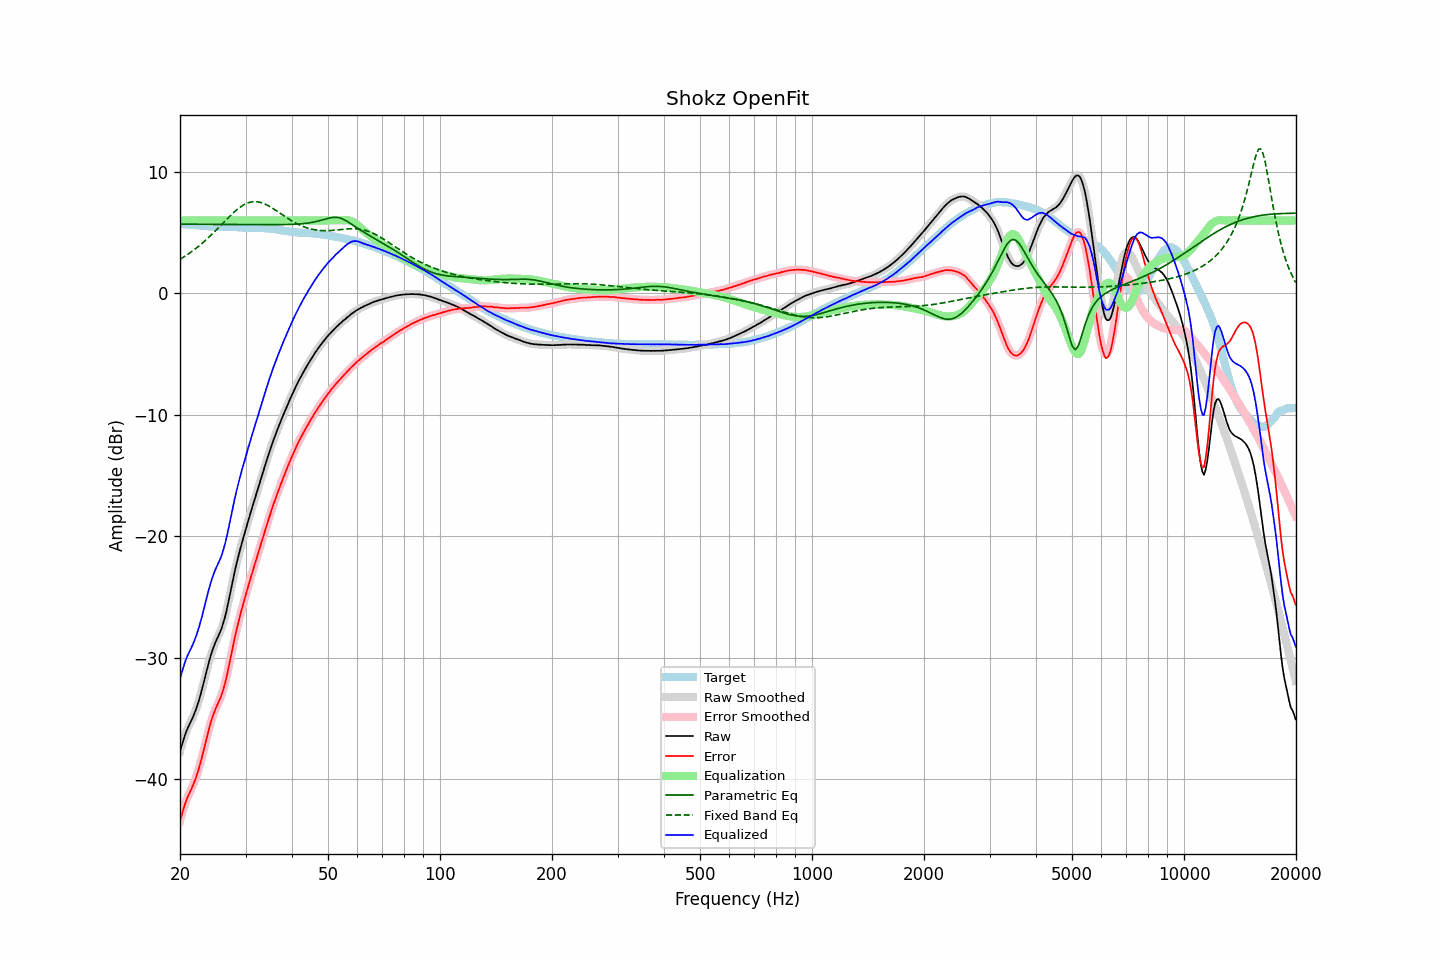

The table this chart was drawn from, first rows:
frequency, raw, error, smoothed, error_smoothed, equalization, parametric_eq, fixed_band_eq, equalized_raw, equalized_smoothed, target
20.00, -37.69, -43.40, -37.70, -43.41, 6.00, 5.70, 2.80, -31.69, -31.70, 5.71
20.20, -37.25, -42.95, -37.23, -42.93, 6.00, 5.69, 2.88, -31.25, -31.23, 5.70
20.40, -36.81, -42.50, -36.80, -42.49, 6.00, 5.69, 2.96, -30.81, -30.80, 5.69
20.61, -36.39, -42.08, -36.40, -42.08, 6.00, 5.69, 3.05, -30.39, -30.40, 5.68
20.81, -36.03, -41.70, -36.04, -41.71, 6.00, 5.69, 3.13, -30.03, -30.04, 5.67
21.02, -35.73, -41.39, -35.73, -41.39, 6.00, 5.69, 3.22, -29.73, -29.73, 5.66
21.23, -35.46, -41.10, -35.45, -41.10, 6.00, 5.69, 3.32, -29.46, -29.45, 5.65
21.44, -35.18, -40.82, -35.18, -40.82, 6.00, 5.69, 3.41, -29.18, -29.18, 5.64
21.66, -34.89, -40.52, -34.89, -40.52, 6.00, 5.69, 3.51, -28.89, -28.89, 5.63
21.87, -34.57, -40.19, -34.57, -40.19, 6.00, 5.69, 3.61, -28.57, -28.57, 5.62
22.09, -34.22, -39.83, -34.22, -39.83, 6.00, 5.69, 3.71, -28.22, -28.22, 5.61
22.31, -33.83, -39.42, -33.83, -39.43, 6.00, 5.69, 3.82, -27.83, -27.83, 5.59
22.54, -33.41, -39.00, -33.40, -38.99, 6.00, 5.69, 3.92, -27.41, -27.40, 5.58
22.76, -32.93, -38.50, -32.93, -38.51, 6.00, 5.69, 4.03, -26.93, -26.93, 5.57
22.99, -32.43, -38.00, -32.43, -37.99, 6.00, 5.69, 4.15, -26.43, -26.43, 5.57
23.22, -31.90, -37.46, -31.90, -37.46, 6.00, 5.69, 4.26, -25.90, -25.90, 5.56
23.45, -31.36, -36.91, -31.37, -36.92, 6.00, 5.69, 4.38, -25.36, -25.37, 5.55
23.69, -30.84, -36.38, -30.84, -36.38, 6.00, 5.69, 4.50, -24.84, -24.84, 5.54
23.92, -30.34, -35.87, -30.34, -35.86, 6.00, 5.68, 4.63, -24.34, -24.34, 5.53
24.16, -29.87, -35.39, -29.88, -35.39, 6.00, 5.68, 4.75, -23.87, -23.88, 5.51
24.40, -29.45, -34.95, -29.46, -34.96, 6.00, 5.68, 4.88, -23.45, -23.46, 5.50
24.65, -29.09, -34.59, -29.08, -34.58, 6.00, 5.68, 5.01, -23.09, -23.08, 5.50
24.89, -28.73, -34.23, -28.74, -34.24, 6.00, 5.68, 5.14, -22.73, -22.74, 5.50
25.14, -28.44, -33.94, -28.44, -33.94, 6.00, 5.68, 5.28, -22.44, -22.44, 5.50
25.39, -28.15, -33.64, -28.16, -33.65, 6.00, 5.68, 5.41, -22.15, -22.16, 5.49
25.65, -27.87, -33.35, -27.86, -33.34, 6.00, 5.68, 5.55, -21.87, -21.86, 5.48
25.91, -27.53, -33.01, -27.52, -33.00, 6.00, 5.68, 5.69, -21.53, -21.52, 5.48
26.16, -27.10, -32.58, -27.11, -32.59, 6.00, 5.68, 5.82, -21.10, -21.11, 5.48
26.43, -26.63, -32.11, -26.63, -32.10, 6.00, 5.68, 5.96, -20.63, -20.63, 5.48
26.69, -26.09, -31.56, -26.08, -31.55, 6.00, 5.68, 6.09, -20.09, -20.08, 5.48
26.96, -25.47, -30.95, -25.48, -30.95, 6.00, 5.67, 6.23, -19.47, -19.48, 5.47
27.23, -24.83, -30.31, -24.84, -30.31, 6.00, 5.67, 6.36, -18.83, -18.84, 5.47
27.50, -24.19, -29.66, -24.19, -29.65, 6.00, 5.67, 6.49, -18.19, -18.19, 5.47
27.77, -23.54, -29.00, -23.54, -29.01, 6.00, 5.67, 6.61, -17.54, -17.54, 5.47
28.05, -22.92, -28.38, -22.93, -28.39, 6.00, 5.67, 6.73, -16.92, -16.93, 5.45
28.33, -22.34, -27.79, -22.35, -27.80, 6.00, 5.67, 6.84, -16.34, -16.35, 5.45
28.62, -21.80, -27.24, -21.80, -27.24, 6.00, 5.67, 6.95, -15.80, -15.80, 5.44
28.90, -21.28, -26.72, -21.28, -26.72, 6.00, 5.67, 7.05, -15.28, -15.28, 5.44
29.19, -20.79, -26.21, -20.79, -26.21, 6.00, 5.67, 7.15, -14.79, -14.79, 5.42
29.48, -20.31, -25.72, -20.31, -25.72, 6.00, 5.67, 7.23, -14.31, -14.31, 5.41
29.78, -19.84, -25.25, -19.84, -25.25, 6.00, 5.67, 7.31, -13.84, -13.84, 5.41
30.08, -19.38, -24.78, -19.38, -24.78, 6.00, 5.66, 7.38, -13.38, -13.38, 5.39
30.38, -18.92, -24.31, -18.92, -24.31, 6.00, 5.66, 7.44, -12.92, -12.92, 5.39
30.68, -18.47, -23.85, -18.47, -23.86, 6.00, 5.66, 7.48, -12.47, -12.47, 5.39
30.99, -18.02, -23.40, -18.02, -23.40, 6.00, 5.66, 7.52, -12.02, -12.02, 5.38
31.30, -17.58, -22.96, -17.58, -22.96, 6.00, 5.66, 7.54, -11.58, -11.58, 5.38
31.61, -17.15, -22.52, -17.15, -22.53, 6.00, 5.66, 7.55, -11.15, -11.15, 5.38
31.93, -16.72, -22.10, -16.72, -22.10, 6.00, 5.66, 7.55, -10.72, -10.72, 5.38
32.24, -16.28, -21.66, -16.29, -21.66, 6.00, 5.66, 7.54, -10.28, -10.29, 5.38
32.57, -15.86, -21.23, -15.85, -21.23, 6.00, 5.66, 7.52, -9.86, -9.85, 5.37
32.89, -15.41, -20.79, -15.42, -20.79, 6.00, 5.66, 7.49, -9.41, -9.42, 5.38
33.22, -14.98, -20.36, -14.99, -20.36, 6.00, 5.66, 7.45, -8.98, -8.99, 5.37
33.55, -14.56, -19.93, -14.56, -19.92, 6.00, 5.66, 7.40, -8.56, -8.56, 5.37
33.89, -14.14, -19.49, -14.13, -19.49, 6.00, 5.65, 7.34, -8.14, -8.13, 5.35
34.23, -13.71, -19.06, -13.71, -19.06, 6.00, 5.65, 7.28, -7.71, -7.71, 5.35
34.57, -13.30, -18.64, -13.30, -18.64, 6.00, 5.65, 7.21, -7.30, -7.30, 5.34
34.92, -12.90, -18.23, -12.90, -18.23, 6.00, 5.65, 7.14, -6.90, -6.90, 5.33
35.27, -12.51, -17.82, -12.51, -17.82, 6.00, 5.65, 7.06, -6.51, -6.51, 5.31
35.62, -12.13, -17.42, -12.13, -17.43, 6.00, 5.65, 6.97, -6.13, -6.13, 5.30
35.97, -11.77, -17.05, -11.77, -17.05, 6.00, 5.65, 6.89, -5.77, -5.77, 5.28
... 635 more rows
